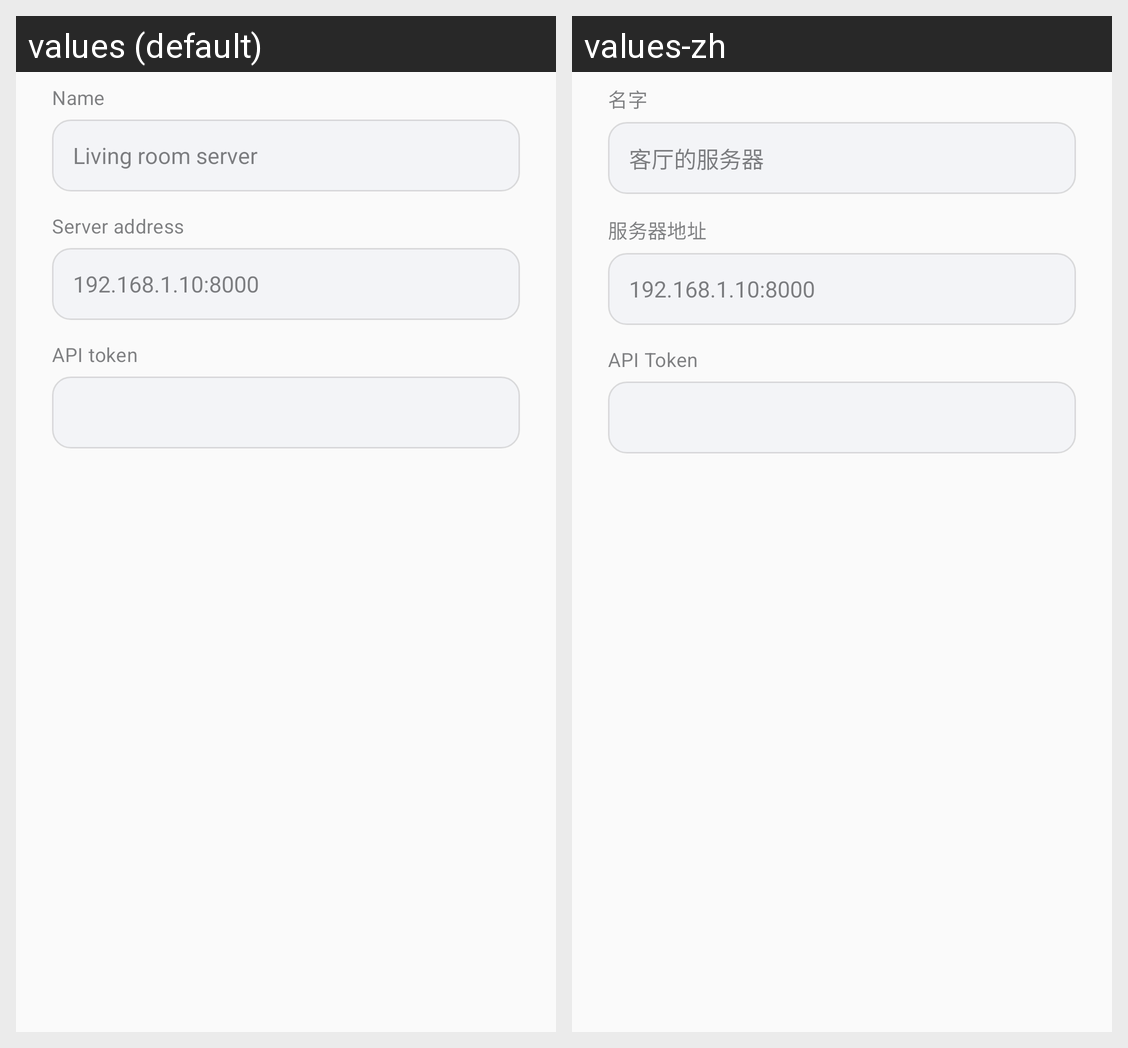

The same Android screen rendered under two of its app's locales, left to right. List the strings drawn on it with the default value and each locale's translation.
Android screen res/layout/dialog_server_edit.xml rendered under 2 locales, left to right: values (default), values-zh. Device: Nexus 5 (rendered at 1080×1920; each locale shown at half size, 540×960, under a caption strip naming it); theme Theme.Amane.
Strings drawn on this screen, with the default value and each locale's value (text and hints the layout hard-codes, and strings that could not be matched under every locale, appear in the picture but are not listed):

setup_name_label
  values: Name
  values-zh: 名字

setup_name_hint
  values: Living room server
  values-zh: 客厅的服务器

setup_server_label
  values: Server address
  values-zh: 服务器地址

setup_server_hint
  values: 192.168.1.10:8000
  values-zh: 192.168.1.10:8000

setup_token_label
  values: API token
  values-zh: API Token
